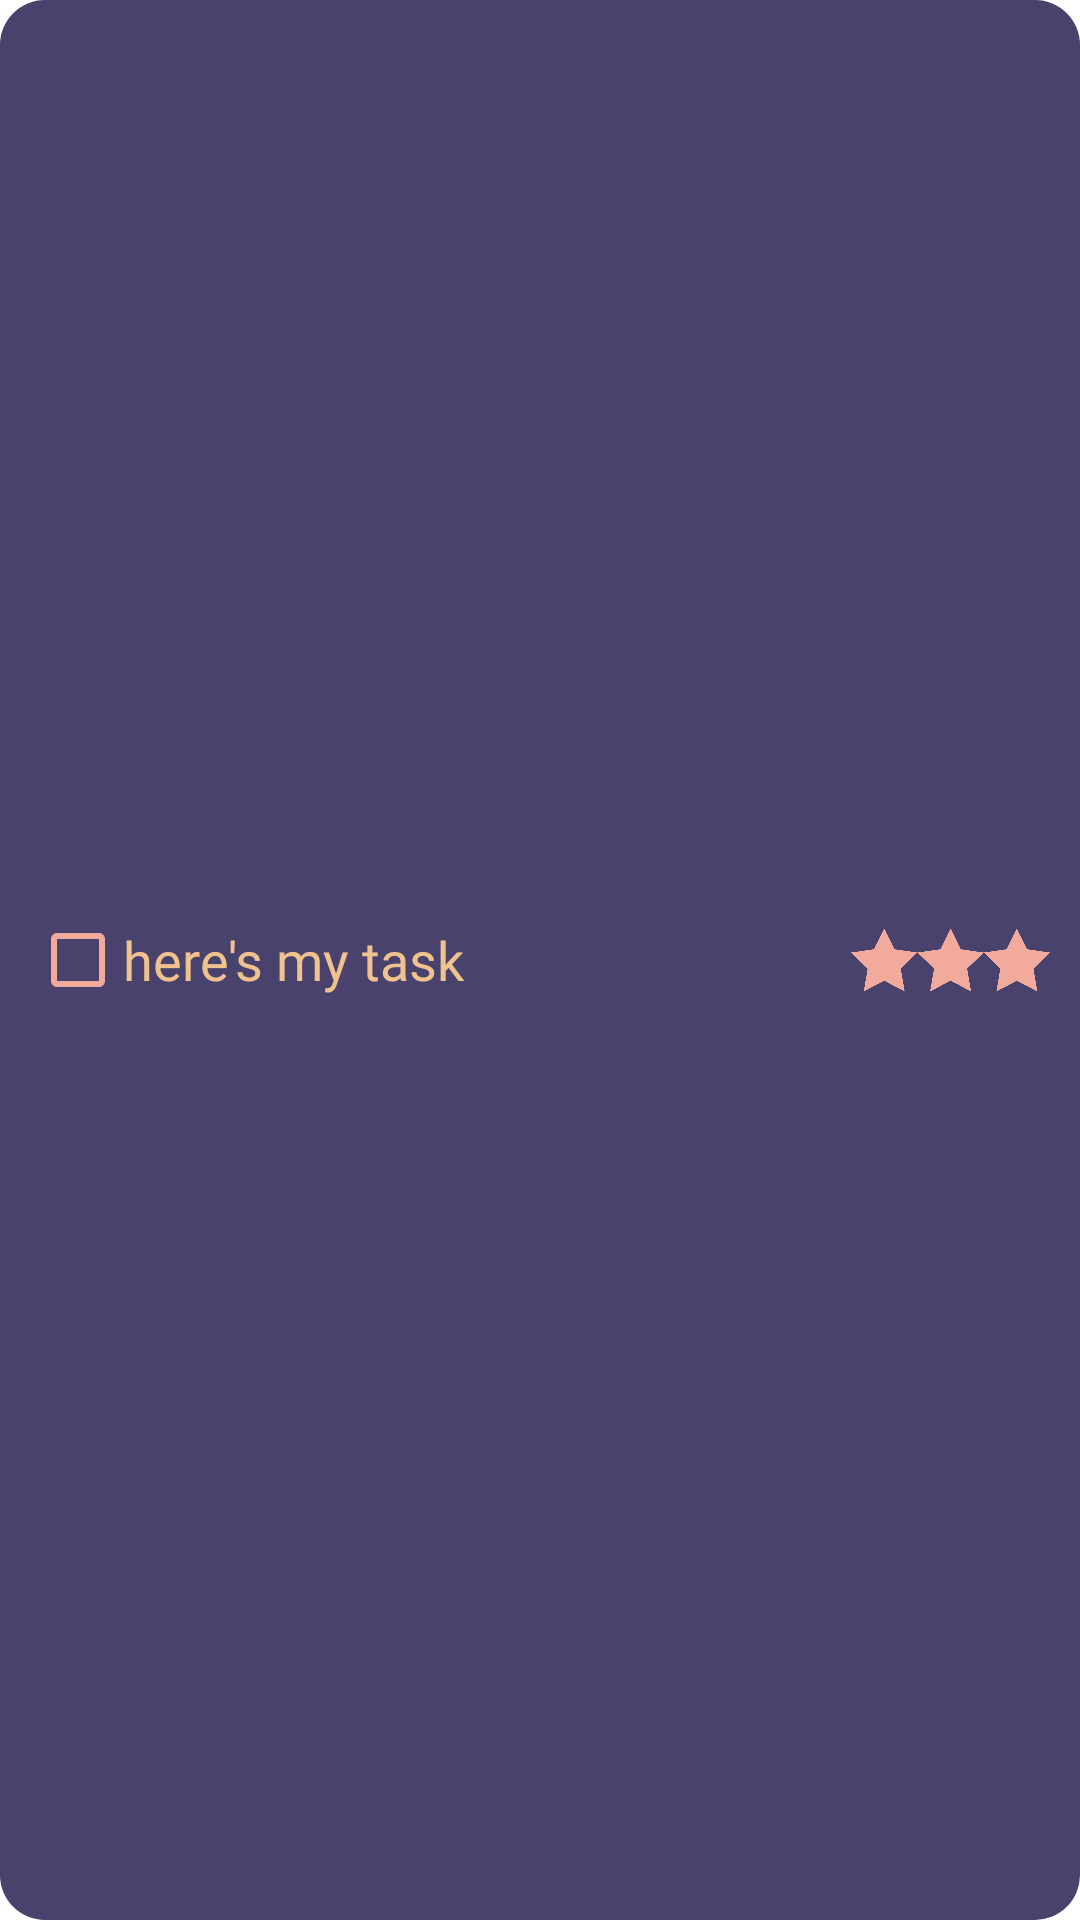

This screen was rendered from an Android layout file. Write that file and the resources it references.
<!-- AndroidManifest.xml: application theme Theme.RemndMe -->
<!-- res/layout/task.xml -->
<LinearLayout
    xmlns:android="http://schemas.android.com/apk/res/android"
    xmlns:app="http://schemas.android.com/apk/res-auto"
    android:layout_width="match_parent"
    android:layout_height="70dp"
    android:orientation="horizontal"
    android:layout_margin="10dp"
    android:padding="10dp"
    android:background="@drawable/card"
    android:id="@+id/viewLayout" >

    <CheckBox
        android:id="@+id/checkBox"
        android:layout_width="10dp"
        android:layout_height="match_parent"
        android:layout_weight="0.1"
        app:buttonTint="@color/light_pink"/>

    <TextView
        android:id="@+id/task"
        android:fontFamily="@font/poppins"
        android:textSize="18sp"
        android:gravity="center_vertical"
        android:textColor="@color/light_orange"
        android:paddingStart="5dp"
        android:layout_width="wrap_content"
        android:layout_height="match_parent"
        android:layout_weight="0.8"
        android:text="@string/example_task" />

    <ImageView
        android:id="@+id/importance"
        android:layout_width="50dp"
        android:layout_height="match_parent"
        android:layout_weight="0.1"
        app:srcCompat="@drawable/highimp"
        android:contentDescription="@string/app_name" />


</LinearLayout>
<!-- resources referenced by this layout -->
<resources>
  <color name="light_orange">#FFF0C38E</color>
  <color name="light_pink">#FFF1AA9B</color>
  <!-- drawable card (drawable) -->
  <shape xmlns:android="http://schemas.android.com/apk/res/android">
      <solid android:color="@color/medium_purple" />
      <corners android:radius="15dp" />
      <size android:height="80dp"/>
  </shape>
  <!-- drawable highimp: png bitmap (drawable, 46899 bytes) -->
  <string name="app_name">Rem¡ndMe</string>
  <string name="example_task">here\'s my task</string>
  <style name="Theme.RemndMe" parent="Theme.MaterialComponents.DayNight.NoActionBar">
          
          <item name="colorPrimary">@color/light_orange</item>
          <item name="colorPrimaryVariant">@color/light_pink</item>
          <item name="colorOnPrimary">@color/white</item>
          
          <item name="colorSecondary">@color/light_purple</item>
          <item name="colorSecondaryVariant">@color/light_purple</item>
          <item name="colorOnSecondary">@color/black</item>
          
          <item name="android:statusBarColor" tools:targetApi="l">@color/dark_purple</item>
          <item name="colorAccent">@color/medium_purple</item>
          <item name="android:colorControlActivated">@color/light_pink</item>
          <item name="android:textColorPrimary">@color/light_orange</item>
          <item name="android:textColorSecondary">@color/light_pink</item>
      </style>
  <color name="medium_purple">#FF48426D</color>
  <color name="white">#FFFFFFFF</color>
  <color name="light_purple">#FF726A95</color>
  <color name="black">#FF000000</color>
  <color name="dark_purple">#FF2B2E4A</color>
</resources>
